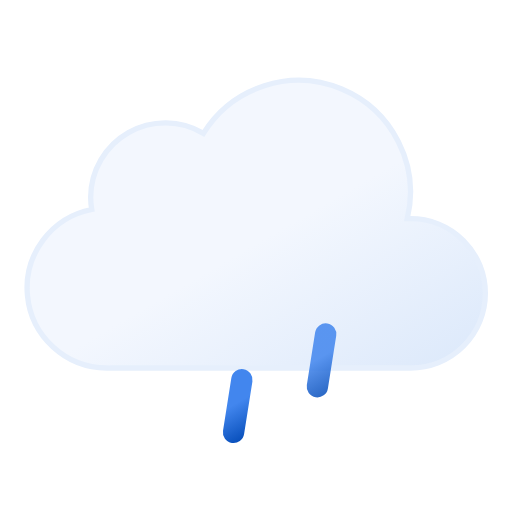
t = 0.00 s
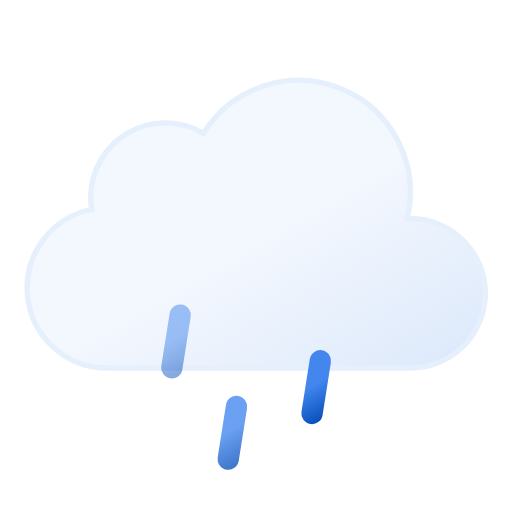
t = 0.12 s
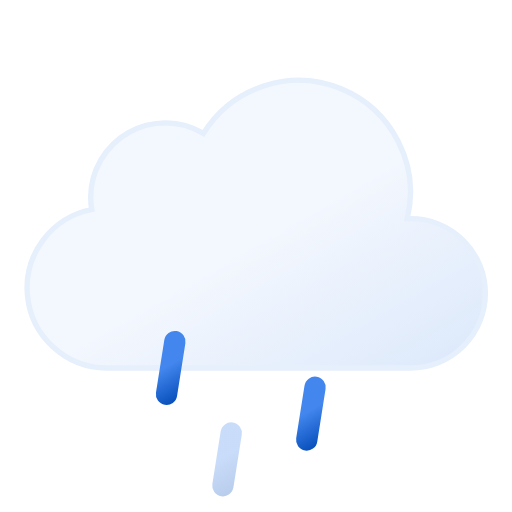
t = 0.23 s
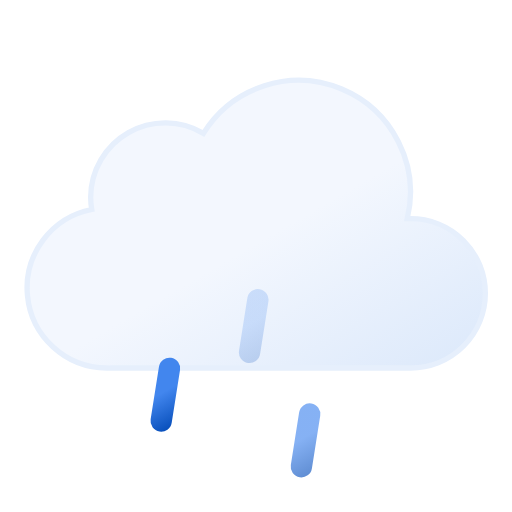
t = 0.35 s
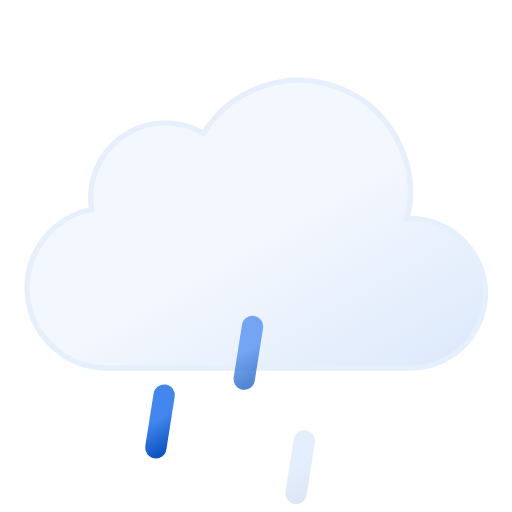
t = 0.47 s
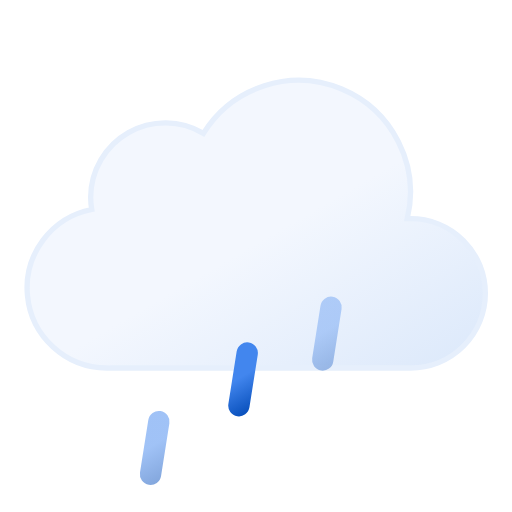
t = 0.58 s

The animated SVG that drew these frames (rendered in a browser with its animation timeline set to each time). Animation: 6 SMIL elements (animate=3,animateTransform=3); one cycle of 0.70 s, repeats indefinitely.

<svg xmlns="http://www.w3.org/2000/svg" xmlns:xlink="http://www.w3.org/1999/xlink" viewBox="8 11 48 48">
	<defs>
		<linearGradient id="a" x1="22.56" y1="21.96" x2="39.2" y2="50.8" gradientUnits="userSpaceOnUse">
			<stop offset="0" stop-color="#f3f7fe"/>
			<stop offset="0.45" stop-color="#f3f7fe"/>
			<stop offset="1" stop-color="#deeafb"/>
		</linearGradient>
		<linearGradient id="b" x1="22.53" y1="42.95" x2="25.47" y2="48.05" gradientUnits="userSpaceOnUse">
			<stop offset="0" stop-color="#4286ee"/>
			<stop offset="0.45" stop-color="#4286ee"/>
			<stop offset="1" stop-color="#0950bc"/>
		</linearGradient>
		<linearGradient id="c" x1="29.53" y1="42.95" x2="32.47" y2="48.05" xlink:href="#b"/>
		<linearGradient id="d" x1="36.53" y1="42.95" x2="39.47" y2="48.05" xlink:href="#b"/>
	</defs>
	<path d="M46.5,31.5l-.32,0a10.49,10.49,0,0,0-19.11-8,7,7,0,0,0-10.57,6,7.21,7.21,0,0,0,.1,1.14A7.5,7.5,0,0,0,18,45.5a4.19,4.19,0,0,0,.5,0v0h28a7,7,0,0,0,0-14Z" stroke="#e6effc" stroke-miterlimit="10" stroke-width="0.5" fill="url(#a)"/>
	<line x1="24.39" y1="43.03" x2="23.61" y2="47.97" fill="none" stroke-linecap="round" stroke-miterlimit="10" stroke-width="2" stroke="url(#b)">
		<animateTransform attributeName="transform" type="translate" values="1 -5; -2 10" dur="0.7s" repeatCount="indefinite"/>
		<animate attributeName="opacity" values="0;1;1;0" dur="0.7s" repeatCount="indefinite"/>
	</line>
	<line x1="31.39" y1="43.03" x2="30.61" y2="47.97" fill="none" stroke-linecap="round" stroke-miterlimit="10" stroke-width="2" stroke="url(#c)">
		<animateTransform attributeName="transform" begin="-0.4s" type="translate" values="1 -5; -2 10" dur="0.7s" repeatCount="indefinite"/>
		<animate attributeName="opacity" begin="-0.4s" values="0;1;1;0" dur="0.7s" repeatCount="indefinite"/>
	</line>
	<line x1="38.39" y1="43.03" x2="37.61" y2="47.97" fill="none" stroke-linecap="round" stroke-miterlimit="10" stroke-width="2" stroke="url(#d)">
		<animateTransform attributeName="transform" begin="-0.2s" type="translate" values="1 -5; -2 10" dur="0.7s" repeatCount="indefinite"/>
		<animate attributeName="opacity" begin="-0.2s" values="0;1;1;0" dur="0.7s" repeatCount="indefinite"/>
	</line>
</svg>
